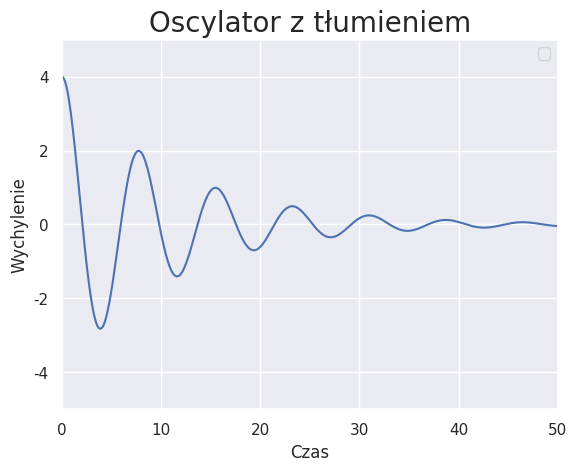

Reproduce this figure in Python.
import numpy as np
from scipy.integrate import solve_ivp
import matplotlib.pyplot as plt
import seaborn as sns
sns.set()

t = np.linspace(0, 100, 1000)
x = [4, 0]
delta = 0.09
k = 4
m = 6


def sho(t, x):
    solution = (x[1], (-2*delta*x[1]-k/m*x[0]))
    return solution


solution = solve_ivp(sho, [0, 1000], y0=x, t_eval=t)
print(solution.y[0])
plt.plot(t, solution.y[0], 'b')
plt.axis([0, 50, -5, 5])
plt.legend(loc='best')
plt.xlabel("Czas")
plt.ylabel("Wychylenie")
plt.title('Oscylator z tłumieniem', fontsize=20)
plt.grid(True)
plt.show()
